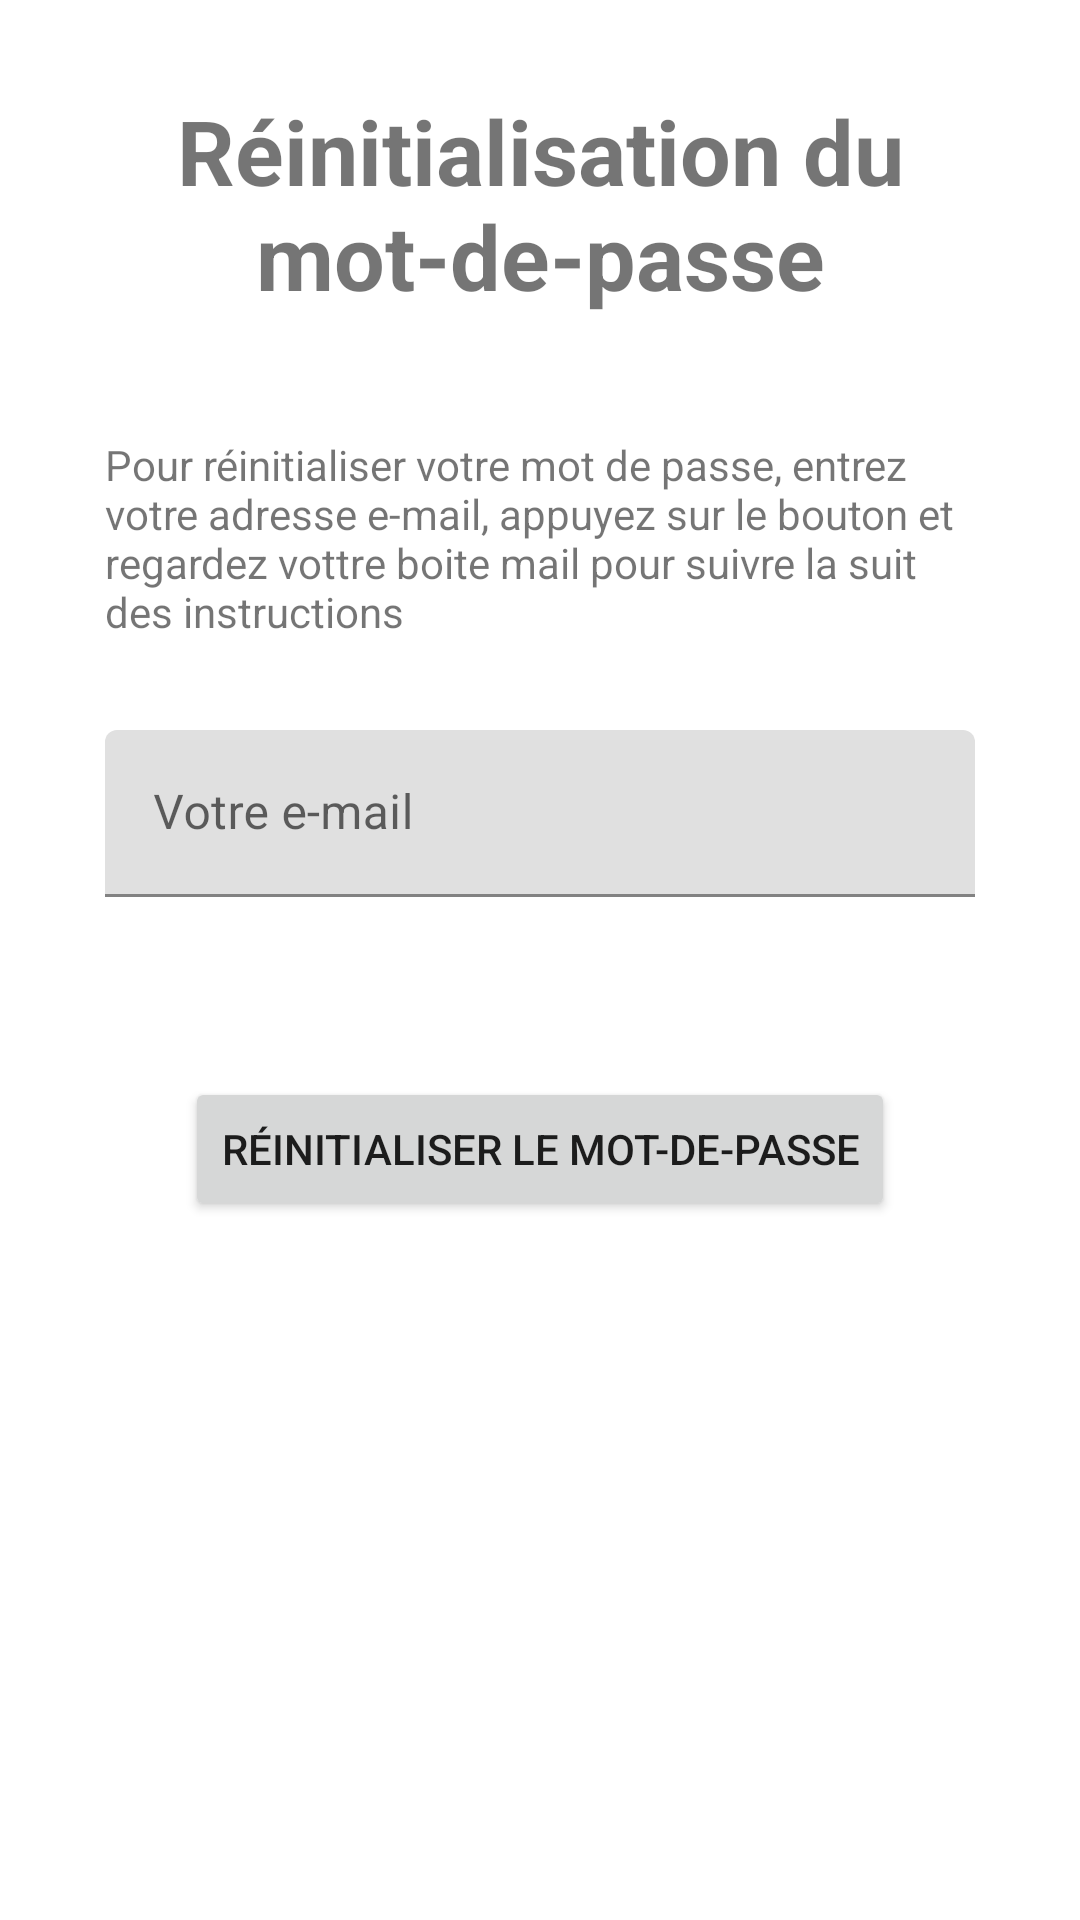

Here is an Android app screen rendered from its layout file. Give the layout XML and the strings, colors and styles it references.
<!-- AndroidManifest.xml: application theme Theme.MonsterFighter -->
<!-- res/layout/activity_reset_password.xml -->
<?xml version="1.0" encoding="utf-8"?>


<ScrollView
    xmlns:android="http://schemas.android.com/apk/res/android"
    android:layout_width="fill_parent"
    android:layout_height="fill_parent">

    <androidx.constraintlayout.widget.ConstraintLayout xmlns:android="http://schemas.android.com/apk/res/android"
        xmlns:app="http://schemas.android.com/apk/res-auto"
        xmlns:tools="http://schemas.android.com/tools"
        android:layout_width="match_parent"
        android:layout_height="match_parent"
        tools:context=".ResetPasswordActivity">

        <TextView
            android:id="@+id/resetPasswordTitle"
            android:layout_width="0dp"
            android:layout_height="wrap_content"
            android:layout_marginStart="35dp"
            android:layout_marginTop="30dp"
            android:layout_marginEnd="35dp"
            android:gravity="center"
            android:text="@string/resetPassword_title"
            android:textSize="30sp"
            android:textStyle="bold"
            app:layout_constraintEnd_toEndOf="parent"
            app:layout_constraintStart_toStartOf="parent"
            app:layout_constraintTop_toTopOf="parent" />

        <TextView
            android:id="@+id/resetPasswordExplanation"
            android:layout_width="0dp"
            android:layout_height="wrap_content"
            android:layout_marginStart="35dp"
            android:layout_marginTop="40dp"
            android:layout_marginEnd="35dp"
            android:text="@string/resetPassword_explanation"
            app:layout_constraintEnd_toEndOf="parent"
            app:layout_constraintStart_toStartOf="parent"
            app:layout_constraintTop_toBottomOf="@+id/resetPasswordTitle" />

        <Button
            android:id="@+id/resetPasswordButton"
            android:layout_width="wrap_content"
            android:layout_height="wrap_content"
            android:layout_marginTop="60dp"
            android:text="@string/resetPassword"
            app:layout_constraintEnd_toEndOf="parent"
            app:layout_constraintStart_toStartOf="parent"
            app:layout_constraintTop_toBottomOf="@+id/resetPasswordEmailLayout" />

        <com.google.android.material.textfield.TextInputLayout
            android:id="@+id/resetPasswordEmailLayout"
            android:layout_width="match_parent"
            android:layout_height="wrap_content"
            android:layout_marginStart="35dp"
            android:layout_marginTop="30dp"
            android:layout_marginEnd="35dp"
            app:layout_constraintEnd_toEndOf="parent"
            app:layout_constraintStart_toStartOf="parent"
            app:layout_constraintTop_toBottomOf="@+id/resetPasswordExplanation">

            <com.google.android.material.textfield.TextInputEditText
                android:id="@+id/resetPasswordEmail"
                android:layout_width="match_parent"
                android:layout_height="wrap_content"
                android:hint="@string/register_email" />
        </com.google.android.material.textfield.TextInputLayout>
    </androidx.constraintlayout.widget.ConstraintLayout>

</ScrollView>
<!-- resources referenced by this layout -->
<resources>
  <string name="register_email">Votre e-mail</string>
  <string name="resetPassword">Réinitialiser le mot-de-passe</string>
  <string name="resetPassword_explanation">Pour réinitialiser votre mot de passe,
      entrez votre adresse e-mail, appuyez sur le bouton et regardez vottre boite mail pour suivre
      la suit des instructions</string>
  <string name="resetPassword_title">Réinitialisation du mot-de-passe</string>
  <style name="Theme.MonsterFighter" parent="Theme.MaterialComponents.DayNight.DarkActionBar">
          
          <item name="colorPrimary">@color/purple_500</item>
          <item name="colorPrimaryVariant">@color/purple_700</item>
          <item name="colorOnPrimary">@color/white</item>
          
          <item name="colorSecondary">@color/teal_200</item>
          <item name="colorSecondaryVariant">@color/teal_700</item>
          <item name="colorOnSecondary">@color/black</item>
          
          <item name="android:statusBarColor" tools:targetApi="l">?attr/colorPrimaryVariant</item>
          
      </style>
  <color name="purple_500">#FF6200EE</color>
  <color name="purple_700">#FF3700B3</color>
  <color name="white">#FFFFFFFF</color>
  <color name="teal_200">#FF03DAC5</color>
  <color name="teal_700">#FF018786</color>
  <color name="black">#FF000000</color>
</resources>
